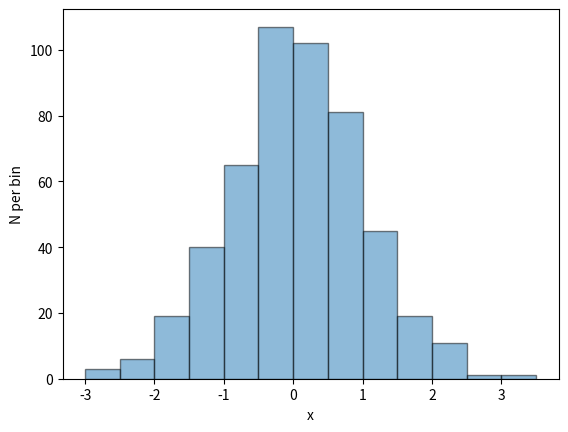

Here is the Python script that generated this plot:
import matplotlib.pyplot as plt
import numpy as np

#create some random data
n = 500     #number of random data points to generat
x = np.random.randn(n)    #generate random data

#create the histogram bins
width = 0.5
histmin = np.floor(min(x))          #rounds down
histmax = np.ceil(max(x) + width)   #rounds up

bins = np.arange(histmin, histmax, width)
plt.hist(x, bins=bins, alpha=0.5, edgecolor='black')    #makes and plots the histogram
plt.ylabel("N per bin")
plt.xlabel('x')
plt.savefig('example-histogram.png', bbox_inches='tight', facecolor='white')

